Photos from the image-classification dataset "mudra_dataset" in the GitHub repository GovindRangappa/mudra-jetson-deploy. Its 9 classes are: alapadma, ardhachandra, ardhapataka, kapittha, mayura, musti, pataka, shikhara, tripataka.

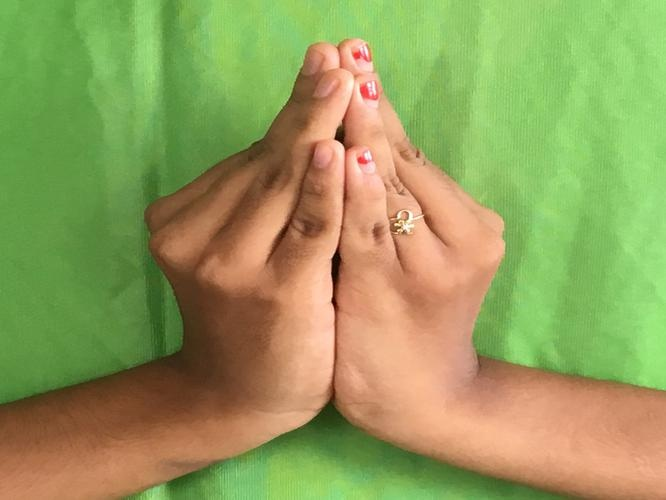
Label: kapittha

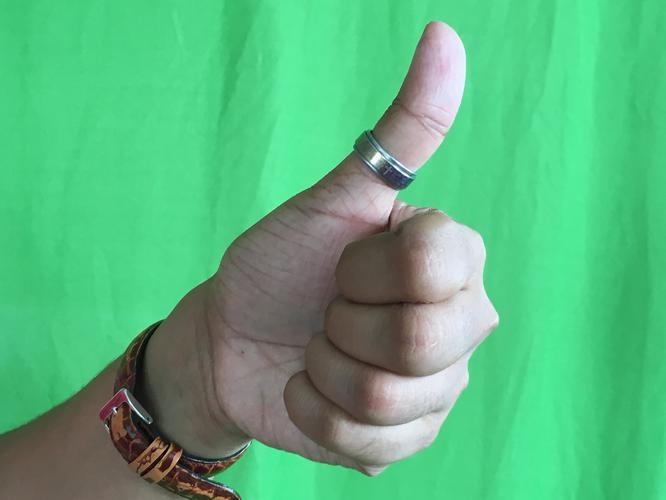
Label: shikhara

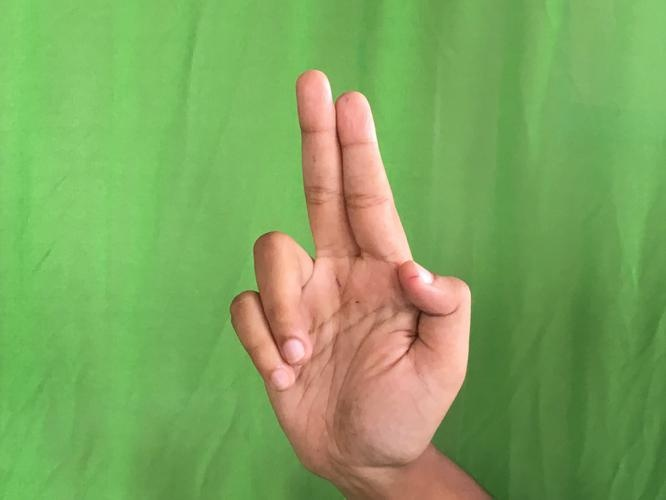
Label: ardhapataka

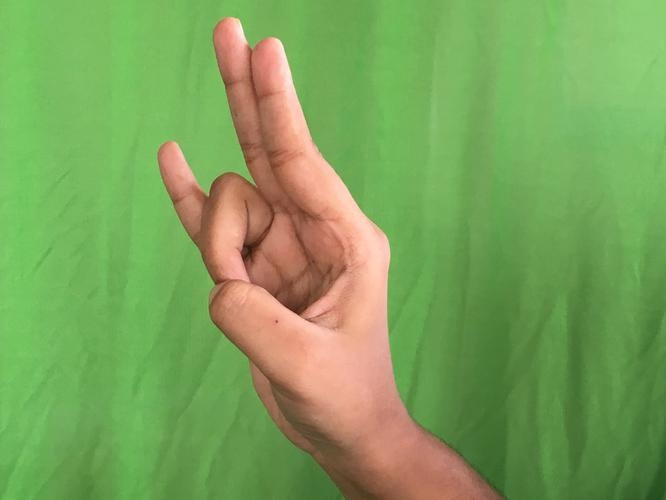
Label: mayura

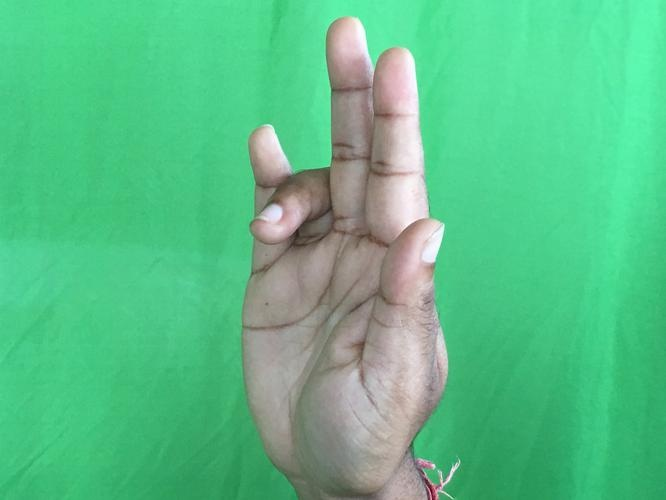
Label: tripataka

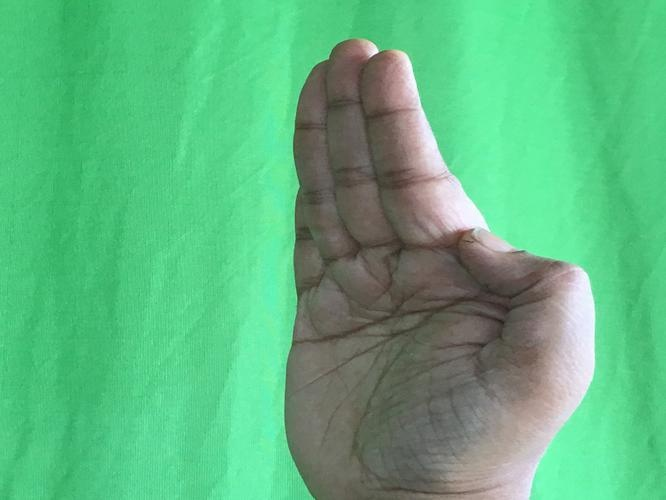
Label: pataka
